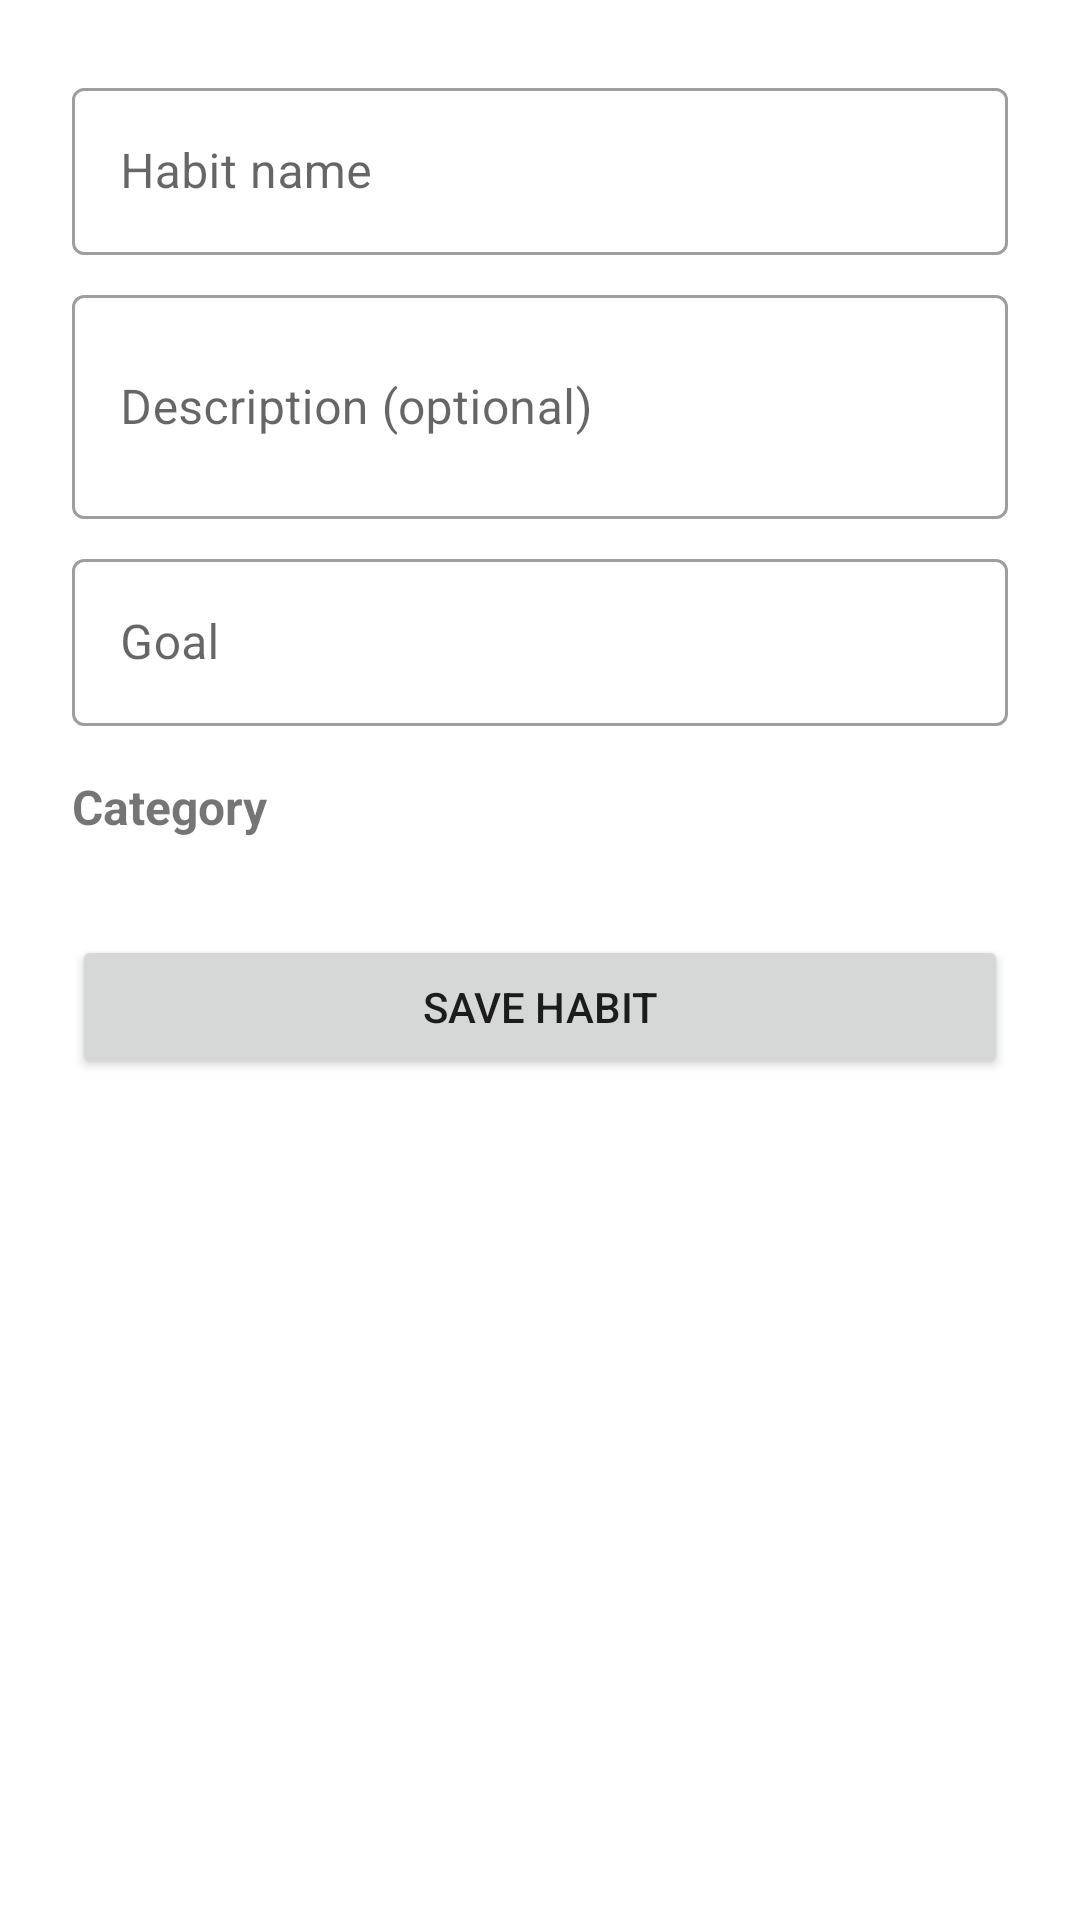

The Android layout XML behind this screen, and the referenced resources:
<!-- AndroidManifest.xml: application theme Theme.Progr3ss -->
<!-- res/layout/fragment_add_habit.xml -->
<?xml version="1.0" encoding="utf-8"?>
<ScrollView xmlns:android="http://schemas.android.com/apk/res/android"
    xmlns:app="http://schemas.android.com/apk/res-auto"
    android:layout_width="match_parent"
    android:layout_height="match_parent"
    android:fillViewport="true">

    <LinearLayout
        android:layout_width="match_parent"
        android:layout_height="wrap_content"
        android:orientation="vertical"
        android:padding="24dp">

        <com.google.android.material.textfield.TextInputLayout
            android:id="@+id/tilName"
            style="?attr/textInputOutlinedStyle"
            android:layout_width="match_parent"
            android:layout_height="wrap_content"
            android:hint="Habit name">

            <com.google.android.material.textfield.TextInputEditText
                android:id="@+id/etName"
                android:layout_width="match_parent"
                android:layout_height="wrap_content"
                android:inputType="text" />
        </com.google.android.material.textfield.TextInputLayout>

        <com.google.android.material.textfield.TextInputLayout
            android:id="@+id/tilDescription"
            style="?attr/textInputOutlinedStyle"
            android:layout_width="match_parent"
            android:layout_height="wrap_content"
            android:layout_marginTop="8dp"
            android:hint="Description (optional)">

            <com.google.android.material.textfield.TextInputEditText
                android:id="@+id/etDescription"
                android:layout_width="match_parent"
                android:layout_height="wrap_content"
                android:inputType="textMultiLine"
                android:minLines="2" />
        </com.google.android.material.textfield.TextInputLayout>

        <com.google.android.material.textfield.TextInputLayout
            android:id="@+id/tilGoal"
            style="?attr/textInputOutlinedStyle"
            android:layout_width="match_parent"
            android:layout_height="wrap_content"
            android:layout_marginTop="8dp"
            android:hint="Goal">

            <com.google.android.material.textfield.TextInputEditText
                android:id="@+id/etGoal"
                android:layout_width="match_parent"
                android:layout_height="wrap_content"
                android:inputType="text" />
        </com.google.android.material.textfield.TextInputLayout>

        <TextView
            android:layout_width="wrap_content"
            android:layout_height="wrap_content"
            android:layout_marginTop="16dp"
            android:text="Category"
            android:textSize="16sp"
            android:textStyle="bold" />

        <com.google.android.material.chip.ChipGroup
            android:id="@+id/chipGroup"
            android:layout_width="match_parent"
            android:layout_height="wrap_content"
            android:layout_marginTop="8dp"
            app:singleSelection="true" />

        <ProgressBar
            android:id="@+id/progressBar"
            android:layout_width="wrap_content"
            android:layout_height="wrap_content"
            android:layout_gravity="center_horizontal"
            android:layout_marginTop="8dp"
            android:visibility="gone" />

        <Button
            android:id="@+id/btnSave"
            android:layout_width="match_parent"
            android:layout_height="wrap_content"
            android:layout_marginTop="24dp"
            android:text="Save habit" />

    </LinearLayout>
</ScrollView>
<!-- resources referenced by this layout -->
<resources>
  <style name="Theme.Progr3ss" parent="Theme.MaterialComponents.DayNight.DarkActionBar">
          
          <item name="colorPrimary">@color/purple_500</item>
          <item name="colorPrimaryVariant">@color/purple_700</item>
          <item name="colorOnPrimary">@color/white</item>
          
          <item name="colorSecondary">@color/teal_200</item>
          <item name="colorSecondaryVariant">@color/teal_700</item>
          <item name="colorOnSecondary">@color/black</item>
          
          <item name="android:statusBarColor">?attr/colorPrimaryVariant</item>
          
      </style>
  <color name="purple_500">#4A6B53</color>
  <color name="purple_700">#2C4233</color>
  <color name="white">#F5EFE9</color>
  <color name="teal_200">#D98A6C</color>
  <color name="teal_700">#A65233</color>
  <color name="black">#29211C</color>
</resources>
